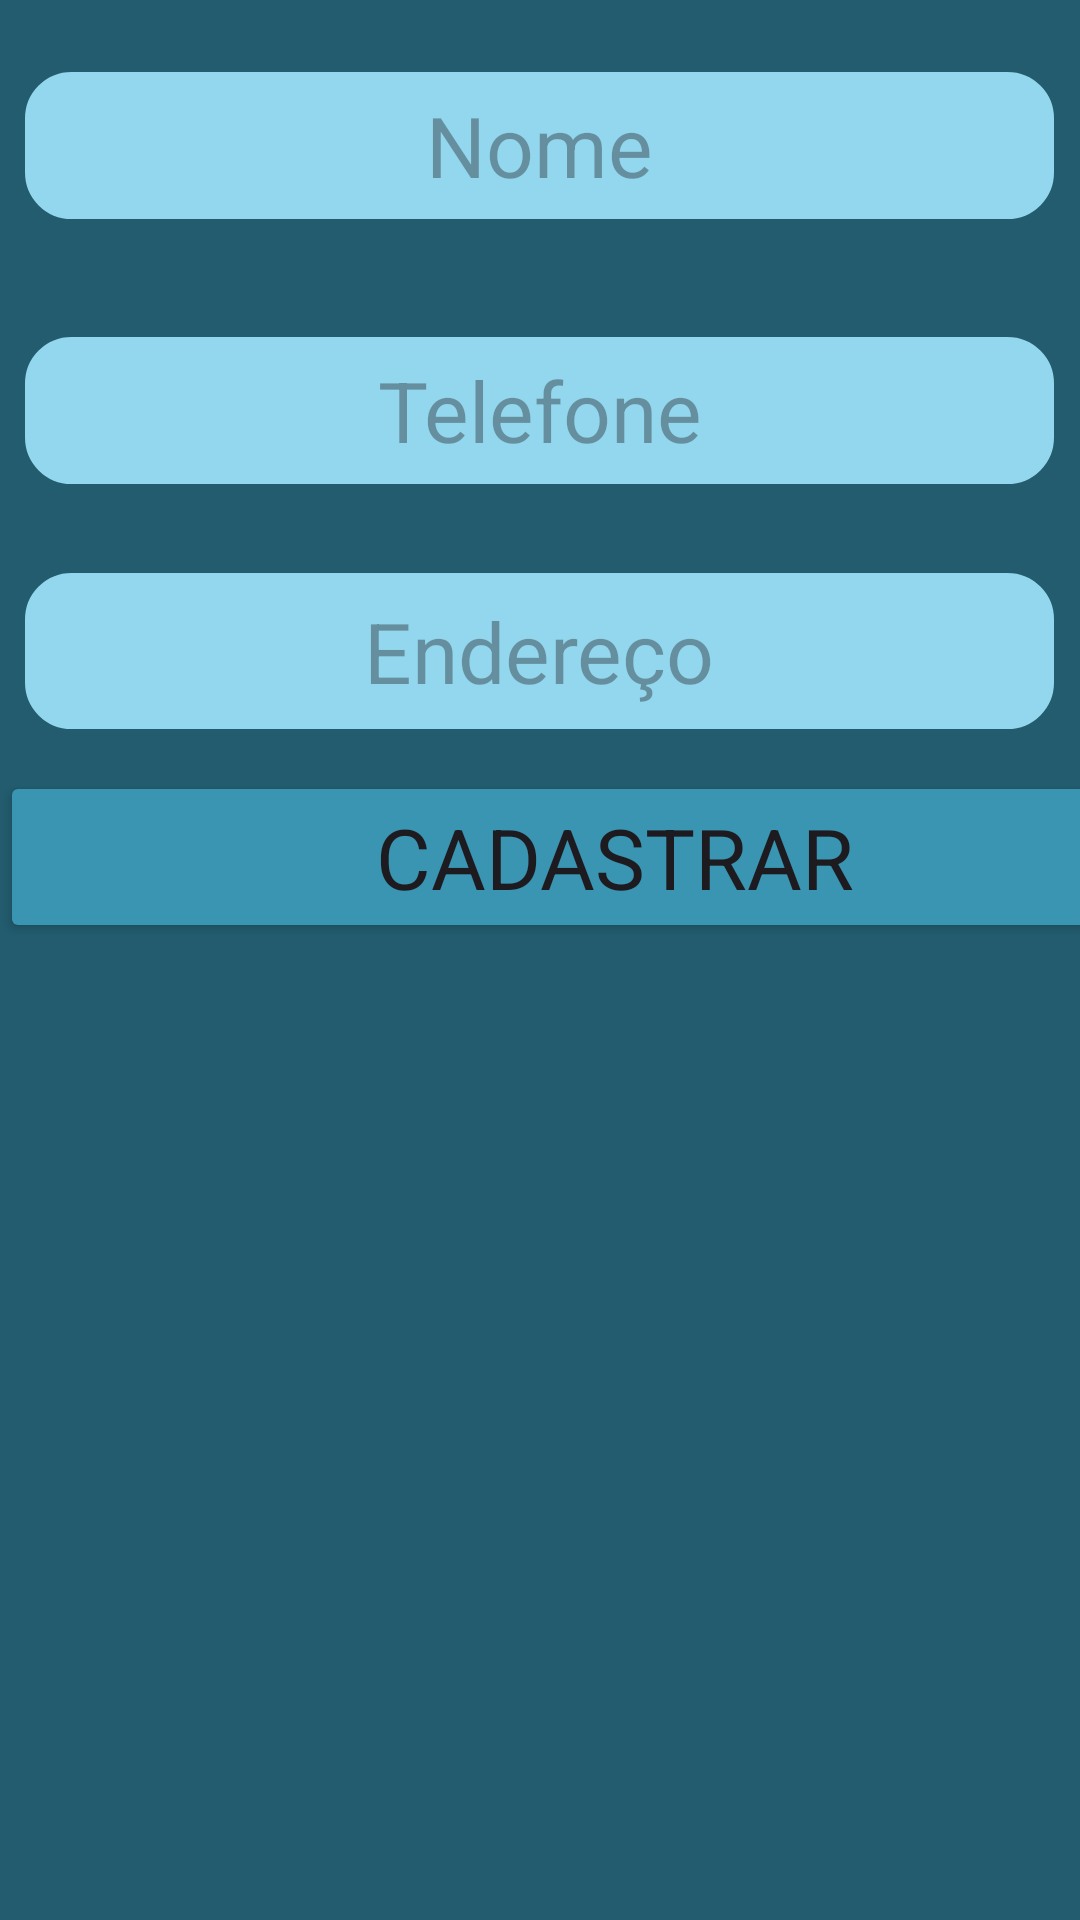

Android layout source for this screen:
<!-- AndroidManifest.xml: application theme Theme.ManipulationControl -->
<!-- res/layout/activity_cadastro_cliente.xml -->
<?xml version="1.0" encoding="utf-8"?>
<androidx.constraintlayout.widget.ConstraintLayout xmlns:android="http://schemas.android.com/apk/res/android"
    xmlns:app="http://schemas.android.com/apk/res-auto"
    xmlns:tools="http://schemas.android.com/tools"
    android:layout_width="match_parent"
    android:layout_height="match_parent"
    android:background="#225C6E"
    tools:context=".cadastroCliente">

    <LinearLayout
        android:layout_width="match_parent"
        android:layout_height="match_parent"
        android:orientation="vertical">

        <LinearLayout
            android:id="@+id/linearLayout4"
            android:layout_width="match_parent"
            android:layout_height="97dp"
            android:gravity="center"
            android:orientation="vertical">

            <EditText
                android:id="@+id/edtNomeCliente"
                android:layout_width="343dp"
                android:layout_height="49dp"
                android:background="@drawable/rounded_edittext"
                android:ems="10"
                android:fontFamily="sans-serif"
                android:hint="Nome"
                android:inputType="text"
                android:lineSpacingExtra="14sp"
                android:textAlignment="center"
                android:textColor="#225C6E"
                android:textSize="28sp" />
        </LinearLayout>

        <LinearLayout
            android:id="@+id/linearLayout2"
            android:layout_width="match_parent"
            android:layout_height="80dp"
            android:gravity="center"
            android:orientation="vertical">

            <EditText
                android:id="@+id/edtTelefoneCliente"
                android:layout_width="343dp"
                android:layout_height="49dp"
                android:background="@drawable/rounded_edittext"
                android:ems="10"
                android:fontFamily="sans-serif"
                android:hint="Telefone"
                android:inputType="text"
                android:lineSpacingExtra="14sp"
                android:textAlignment="center"
                android:textColor="#225C6E"
                android:textSize="28sp" />
        </LinearLayout>

        <LinearLayout
            android:id="@+id/linearLayout3"
            android:layout_width="match_parent"
            android:layout_height="80dp"
            android:gravity="center"
            android:orientation="vertical">

            <EditText
                android:id="@+id/edtEnderecoCliente"
                android:layout_width="343dp"
                android:layout_height="52dp"
                android:background="@drawable/rounded_edittext"
                android:ems="10"
                android:fontFamily="sans-serif"
                android:hint="Endereço"
                android:inputType="text"
                android:lineSpacingExtra="14sp"
                android:textAlignment="center"
                android:textColor="#225C6E"
                android:textSize="28sp" />
        </LinearLayout>

        <LinearLayout
            android:layout_width="431dp"
            android:layout_height="183dp"
            android:orientation="vertical">

            <Button
                android:id="@+id/btnCadastrarCliente"
                android:layout_width="410dp"
                android:layout_height="wrap_content"
                android:backgroundTint="#FF3995B2"
                android:fontFamily="sans-serif"
                android:text="Cadastrar"
                android:textAlignment="center"
                android:textSize="28sp"
                app:cornerRadius="15dp" />


        </LinearLayout>
    </LinearLayout>

</androidx.constraintlayout.widget.ConstraintLayout>
<!-- resources referenced by this layout -->
<resources>
  <!-- drawable rounded_edittext (drawable) -->
  <shape xmlns:android="http://schemas.android.com/apk/res/android"
          android:shape="rectangle">
          <corners android:radius="15dp" /> 
          <solid android:color="#FF92D7ED" /> 
          <stroke
              android:width="1dp"
              android:color="#FF92D7ED" /> 
  </shape>
  <style name="Theme.ManipulationControl" parent="Base.Theme.ManipulationControl" />
  <style name="Base.Theme.ManipulationControl" parent="Theme.Material3.DayNight.NoActionBar">
          
          
      </style>
</resources>
